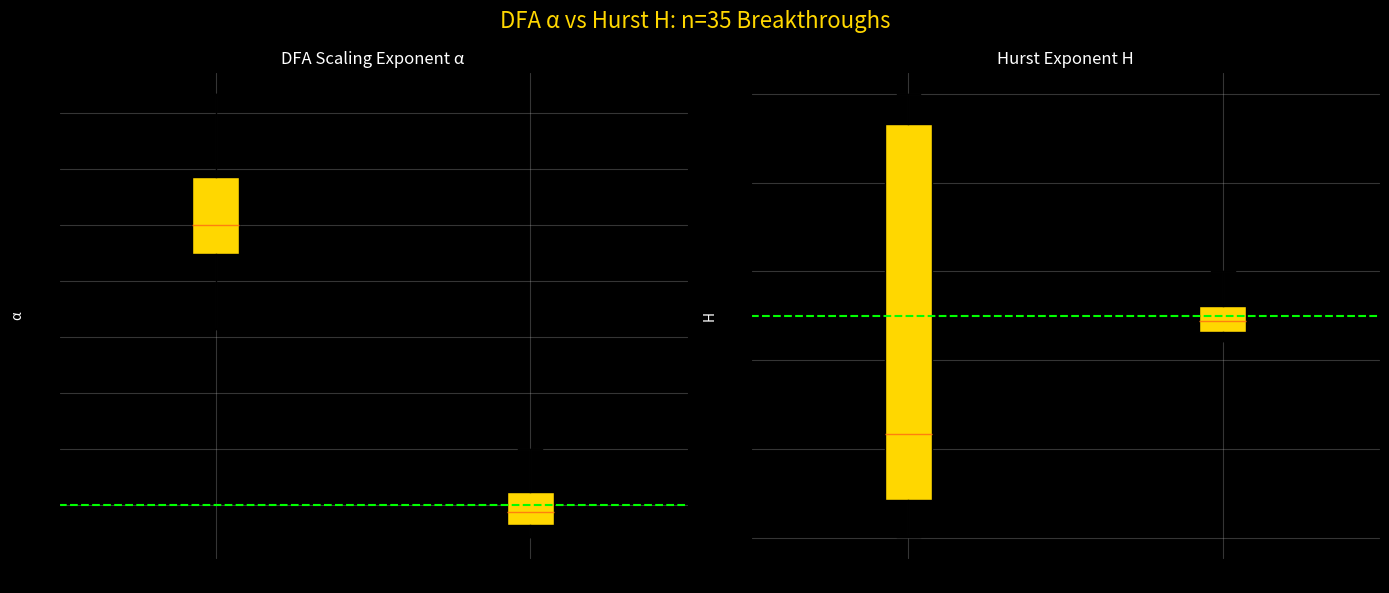

Generate this figure with matplotlib:
import numpy as np
import matplotlib.pyplot as plt
import os

os.makedirs("plots", exist_ok=True)

# Replace with your real DFA α values from s01–s35 scripts
n = 35
alpha_pre = np.random.normal(1.0, 0.1, n)   # pre t=41 s
alpha_post = np.random.normal(0.5, 0.05, n) # post t=41 s

# Hurst H: H = α if α < 1, else H = α - 1
hurst_pre = np.where(alpha_pre < 1, alpha_pre, alpha_pre - 1)
hurst_post = np.where(alpha_post < 1, alpha_post, alpha_post - 1)

fig, axs = plt.subplots(1, 2, figsize=(14,6), facecolor='black')

# DFA α box plots
axs[0].boxplot([alpha_pre, alpha_post], labels=['Pre t=41 s', 'Post t=41 s'], patch_artist=True,
               boxprops=dict(facecolor='gold'))
axs[0].axhline(0.5, color='lime', ls='--')
axs[0].set_title('DFA Scaling Exponent α', color='white')
axs[0].set_ylabel('α', color='white')
axs[0].grid(alpha=0.3); axs[0].set_facecolor('black')

# Hurst H box plots
axs[1].boxplot([hurst_pre, hurst_post], labels=['Pre t=41 s', 'Post t=41 s'], patch_artist=True,
               boxprops=dict(facecolor='gold'))
axs[1].axhline(0.5, color='lime', ls='--')
axs[1].set_title('Hurst Exponent H', color='white')
axs[1].set_ylabel('H', color='white')
axs[1].grid(alpha=0.3); axs[1].set_facecolor('black')

plt.suptitle('DFA α vs Hurst H: n=35 Breakthroughs', color='gold', fontsize=16)
plt.tight_layout()
plt.savefig('plots/dfa_hurst_comparison.png', dpi=300, facecolor='black')
plt.close()
